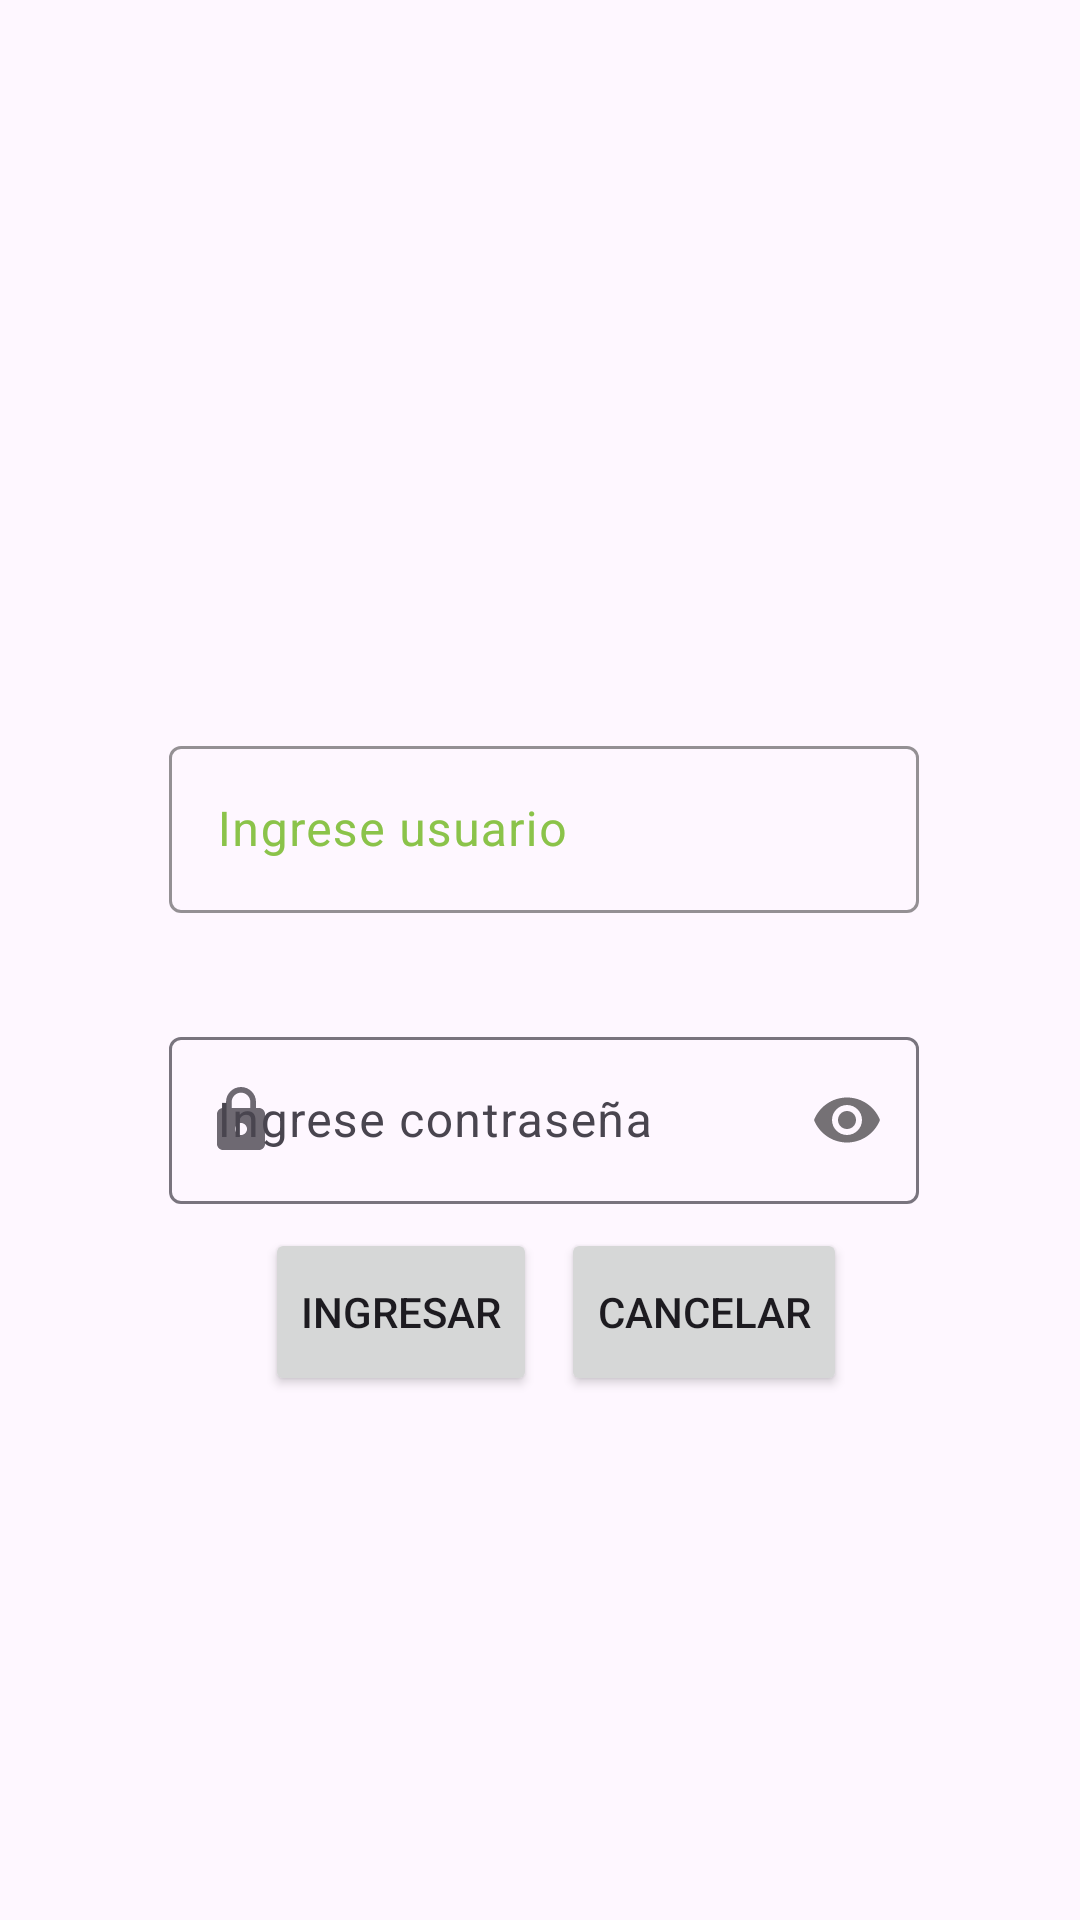

Here is an Android app screen rendered from its layout file. Give the layout XML and the strings, colors and styles it references.
<!-- AndroidManifest.xml: application theme Theme.Proyecto_20_07_2023_jhon -->
<!-- res/layout/activity_login.xml -->
<?xml version="1.0" encoding="utf-8"?>
<androidx.constraintlayout.widget.ConstraintLayout xmlns:android="http://schemas.android.com/apk/res/android"
    xmlns:app="http://schemas.android.com/apk/res-auto"
    xmlns:tools="http://schemas.android.com/tools"
    android:layout_width="match_parent"
    android:layout_height="match_parent"
    tools:context=".activity_login">

    <ImageView
        android:id="@+id/imageView"
        android:layout_width="182dp"
        android:layout_height="178dp"
        app:layout_constraintBottom_toTopOf="@+id/constraintLayout"
        app:layout_constraintEnd_toEndOf="@+id/constraintLayout"
        app:layout_constraintHorizontal_bias="0.48"
        app:layout_constraintStart_toStartOf="@+id/constraintLayout"
        app:layout_constraintTop_toTopOf="parent"
        app:srcCompat="@drawable/logouteq" />

    <androidx.constraintlayout.widget.ConstraintLayout
        android:id="@+id/constraintLayout"
        android:layout_width="250dp"
        android:layout_height="230dp"
        android:layout_marginTop="10dp"
        app:layout_constraintBottom_toBottomOf="parent"
        app:layout_constraintEnd_toEndOf="parent"
        app:layout_constraintHorizontal_bias="0.511"
        app:layout_constraintStart_toStartOf="parent"
        app:layout_constraintTop_toTopOf="parent"
        app:layout_constraintVertical_bias="0.583">


        <com.google.android.material.textfield.TextInputLayout
            android:id="@+id/textField"
            android:layout_width="match_parent"
            android:layout_height="wrap_content"
            android:layout_marginTop="36dp"
            android:hint="Ingrese contraseña"
            app:layout_constraintEnd_toEndOf="parent"
            app:layout_constraintStart_toStartOf="parent"
            app:layout_constraintTop_toBottomOf="@+id/txtcontraseña"
            app:startIconDrawable="@drawable/ic_lock"
            app:passwordToggleEnabled="true">


            <com.google.android.material.textfield.TextInputEditText
                android:layout_width="match_parent"
                android:layout_height="wrap_content"
                android:inputType="textPassword"/>

        </com.google.android.material.textfield.TextInputLayout>

        <com.google.android.material.textfield.TextInputLayout
            android:id="@+id/txtcontraseña"
            style="@style/temas"
            android:layout_width="match_parent"
            android:layout_height="wrap_content"
            android:hint="Ingrese usuario"
            android:textColorHint="#8BC34A"
            app:boxStrokeColor="#8BC34A"
            app:hintTextColor="#8BC34A"
            app:layout_constraintTop_toTopOf="parent"
            app:startIconDrawable="@drawable/ic_person"
            app:startIconTint="#8BC34A">

            <com.google.android.material.textfield.TextInputEditText

                android:layout_width="match_parent"
                android:layout_height="wrap_content" />

        </com.google.android.material.textfield.TextInputLayout>


        <LinearLayout
            android:layout_width="match_parent"
            android:layout_height="0dp"
            app:layout_constraintTop_toBottomOf="@+id/textField"
            app:layout_constraintBottom_toBottomOf="parent"
            android:orientation="horizontal"
            android:gravity="center">

            <Button
                android:layout_marginVertical="8dp"
                android:layout_marginHorizontal="8dp"
                android:id="@+id/txtIngresar"
                android:layout_width="wrap_content"
                android:layout_height="match_parent"
                android:text="Ingresar"
                />
            <Button
                android:layout_marginVertical="8dp"
                android:id="@+id/txtcancelar"
                android:layout_width="wrap_content"
                android:layout_height="match_parent"
                android:text="Cancelar"
                />

        </LinearLayout>
    </androidx.constraintlayout.widget.ConstraintLayout>
</androidx.constraintlayout.widget.ConstraintLayout>
<!-- resources referenced by this layout -->
<resources>
  <!-- drawable ic_lock (drawable-anydpi) -->
  <vector xmlns:android="http://schemas.android.com/apk/res/android"
      android:width="24dp"
      android:height="24dp"
      android:viewportWidth="24"
      android:viewportHeight="24"
      android:tint="#DB0808"
      android:alpha="0.8">
    <path
        android:fillColor="@android:color/white"
        android:pathData="M18,8h-1L17,6c0,-2.76 -2.24,-5 -5,-5S7,3.24 7,6v2L6,8c-1.1,0 -2,0.9 -2,2v10c0,1.1 0.9,2 2,2h12c1.1,0 2,-0.9 2,-2L20,10c0,-1.1 -0.9,-2 -2,-2zM12,17c-1.1,0 -2,-0.9 -2,-2s0.9,-2 2,-2 2,0.9 2,2 -0.9,2 -2,2zM15.1,8L8.9,8L8.9,6c0,-1.71 1.39,-3.1 3.1,-3.1 1.71,0 3.1,1.39 3.1,3.1v2z"/>
  </vector>
  <style name="temas">
          <item name="backgroundColor">#0f0</item>
      </style>
  <style name="Theme.Proyecto_20_07_2023_jhon" parent="Base.Theme.Proyecto_20_07_2023_jhon" />
  <style name="Base.Theme.Proyecto_20_07_2023_jhon" parent="Theme.Material3.DayNight.NoActionBar">
          
          
      </style>
</resources>
